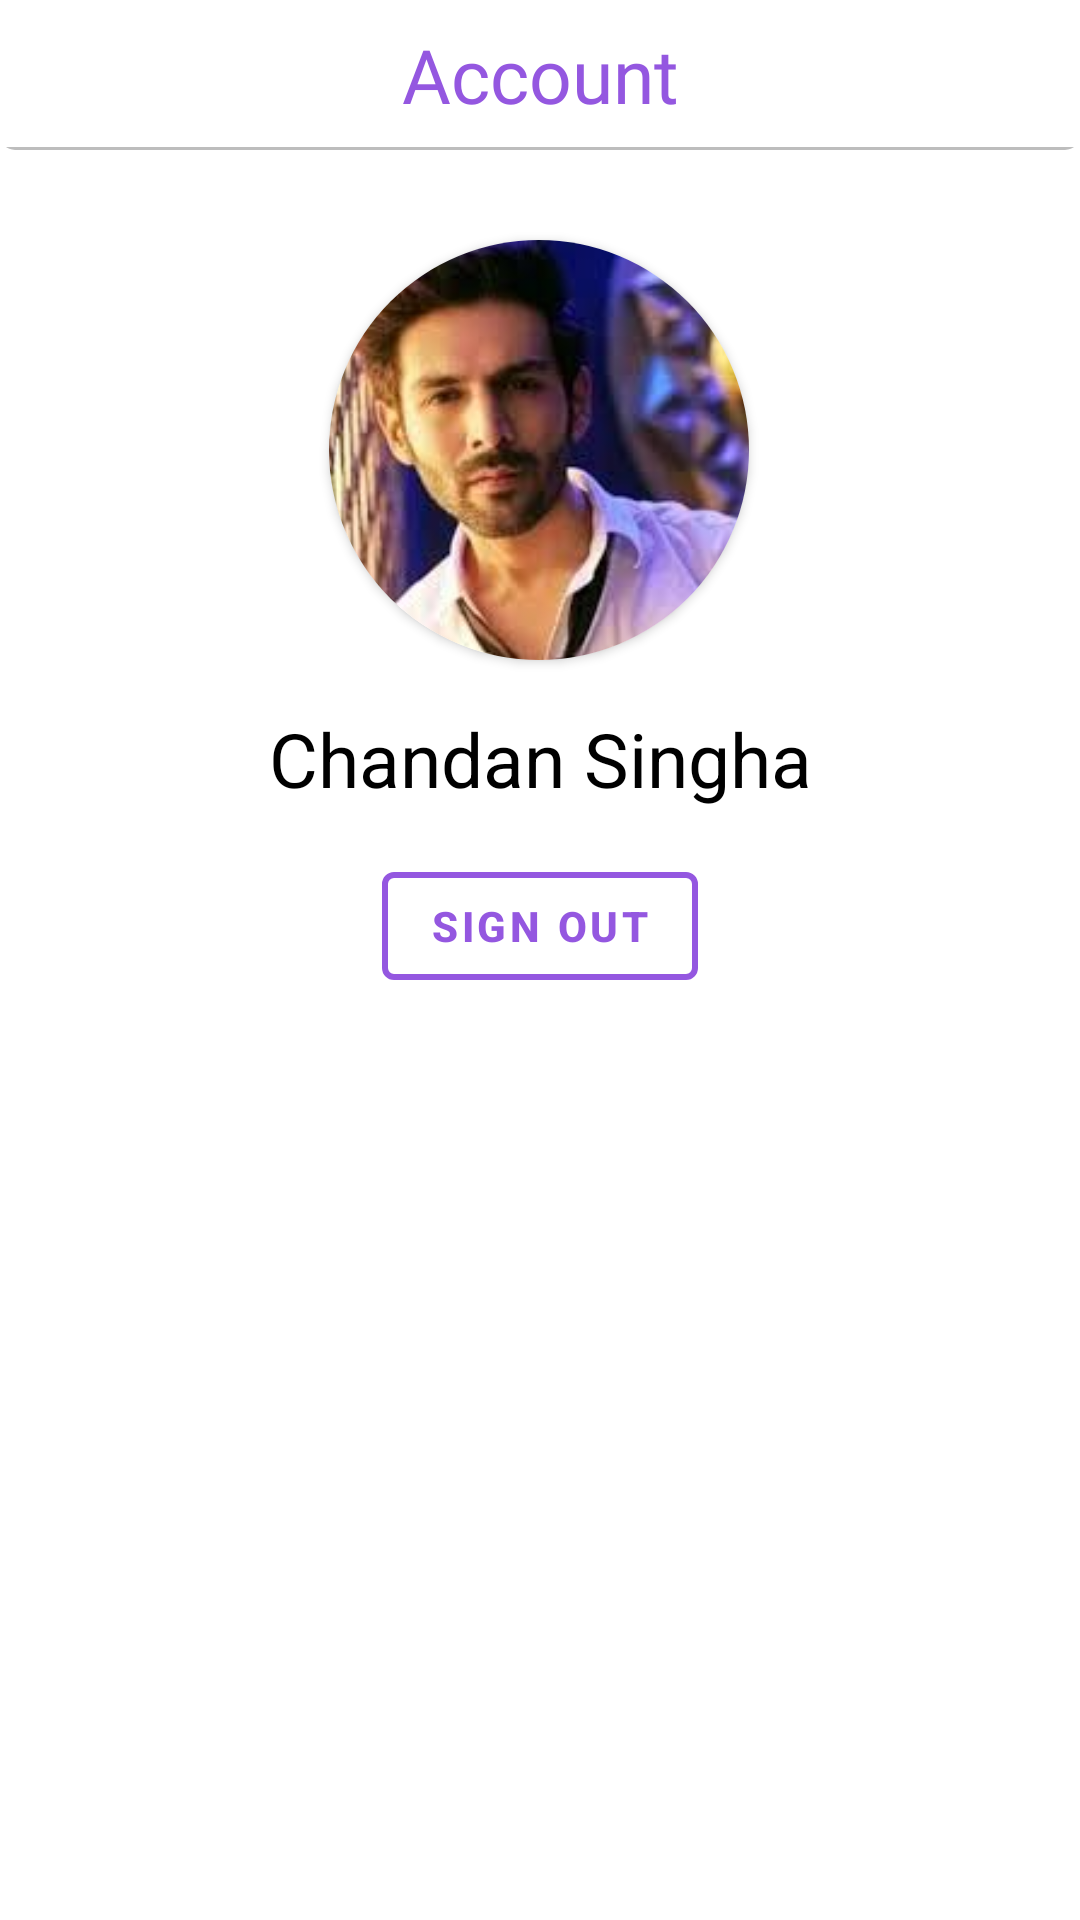

Layout XML and referenced resources for this Android screen:
<!-- AndroidManifest.xml: application theme Theme.SocialMedia20 -->
<!-- res/layout/account_popup.xml -->
<?xml version="1.0" encoding="utf-8"?>
<androidx.constraintlayout.widget.ConstraintLayout xmlns:android="http://schemas.android.com/apk/res/android"
    xmlns:app="http://schemas.android.com/apk/res-auto"
    xmlns:tools="http://schemas.android.com/tools"
    android:layout_width="match_parent"
    android:layout_height="wrap_content"
    android:layout_marginBottom="10dp">

    <TextView
        android:id="@+id/title_"
        android:layout_width="match_parent"
        android:layout_height="50dp"
        android:background="@drawable/under_line"
        android:fontFamily="@font/aclonica"
        android:gravity="center"
        android:text="Account"
        android:textColor="@color/mainColor"
        android:textSize="25dp"
        app:layout_constraintEnd_toEndOf="parent"
        app:layout_constraintStart_toStartOf="parent"
        app:layout_constraintTop_toTopOf="parent" />

    <androidx.cardview.widget.CardView
        android:id="@+id/card"
        android:layout_width="140dp"
        android:layout_height="140dp"
        app:cardCornerRadius="70dp"
        android:layout_marginTop="30dp"
        app:layout_constraintEnd_toEndOf="parent"
        app:layout_constraintHorizontal_bias="0.498"
        app:layout_constraintStart_toStartOf="parent"
        app:layout_constraintTop_toBottomOf="@+id/title_">

        <ImageView
            android:id="@+id/userImage"
            android:layout_width="match_parent"
            android:scaleType="centerCrop"
            android:layout_height="match_parent"
            android:src="@drawable/kartik" />
    </androidx.cardview.widget.CardView>


    <TextView
        android:id="@+id/userName"
        android:layout_width="wrap_content"
        android:layout_height="wrap_content"
        android:layout_marginTop="16dp"
        android:text="Chandan Singha"
        android:textColor="@color/black"
        android:textSize="25sp"
        app:layout_constraintEnd_toEndOf="parent"
        app:layout_constraintStart_toStartOf="parent"
        app:layout_constraintTop_toBottomOf="@+id/card" />

    <com.google.android.material.button.MaterialButton
        android:id="@+id/signoutBtn"
        style="@style/Widget.MaterialComponents.Button.OutlinedButton"
        android:layout_width="wrap_content"
        android:layout_height="wrap_content"
        android:layout_marginTop="15dp"
        android:text="Sign Out"
        android:textColor="@color/mainColor"
        android:textStyle="bold"
        app:layout_constraintEnd_toEndOf="parent"
        app:layout_constraintStart_toStartOf="parent"
        app:layout_constraintTop_toBottomOf="@+id/userName"
        app:strokeColor="@color/mainColor"
        app:strokeWidth="2dp" />

</androidx.constraintlayout.widget.ConstraintLayout>
<!-- resources referenced by this layout -->
<resources>
  <color name="black">#FF000000</color>
  <color name="mainColor">#9457E0</color>
  <!-- drawable kartik: jpg bitmap (drawable, 9803 bytes) -->
  <!-- drawable under_line (drawable) -->
  <?xml version="1.0" encoding="utf-8"?>
  <layer-list xmlns:android="http://schemas.android.com/apk/res/android">
      <item>
          <shape android:shape="rectangle">
              <solid android:color="#BDBDBD"/>
              <corners android:radius="5dp"/>
          </shape>
      </item>
  
      <item
          android:left="0dp"
          android:right="0dp"
          android:top="0dp"
          android:bottom="1dp">
          <shape android:shape="rectangle">
              <solid android:color="#ffffff"/>
          </shape>
      </item>
  </layer-list>
  <style name="Theme.SocialMedia20" parent="Theme.MaterialComponents.DayNight.NoActionBar">
          
          <item name="colorPrimary">@color/purple_500</item>
          <item name="colorPrimaryVariant">@color/purple_700</item>
          <item name="colorOnPrimary">@color/white</item>
          
          <item name="colorSecondary">@color/teal_200</item>
          <item name="colorSecondaryVariant">@color/teal_700</item>
          <item name="colorOnSecondary">@color/black</item>
          
          <item name="android:statusBarColor">#FFFFFF</item>
          //For Status Bar Icons
          <item name="android:windowLightStatusBar">true</item>
  
          // ///     default splash screen hide make true
          <item name="android:windowIsTranslucent">false</item>
  
          <item name="android:actionButtonStyle">@style/ActionButton</item>
  
          
      </style>
  <color name="purple_500">#FF6200EE</color>
  <color name="purple_700">#FF3700B3</color>
  <color name="white">#FFFFFFFF</color>
  <color name="teal_200">#FF03DAC5</color>
  <color name="teal_700">#FF018786</color>
  <style name="ActionButton" parent="Widget.AppCompat.ActionButton">
          <item name="android:minWidth">0dp</item>
          <item name="android:paddingLeft">0dp</item>
          <item name="android:paddingRight">0dp</item>
          <item name="android:drawablePadding">-10dp</item>
      </style>
</resources>
